Run: headless pygame with SDL's dummy video driver; simulated clock (each Clock.tick advances the game by its frame time, no real sleeping); random seed 0; keys injected as events and as key.get_pressed() state; no mouse input.
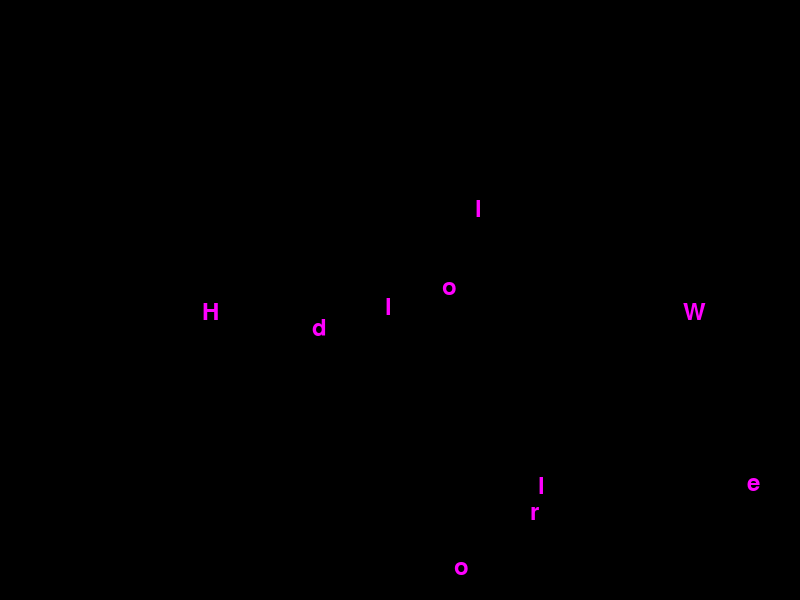
Frame 1 of 4 · flips 1–60 · no input
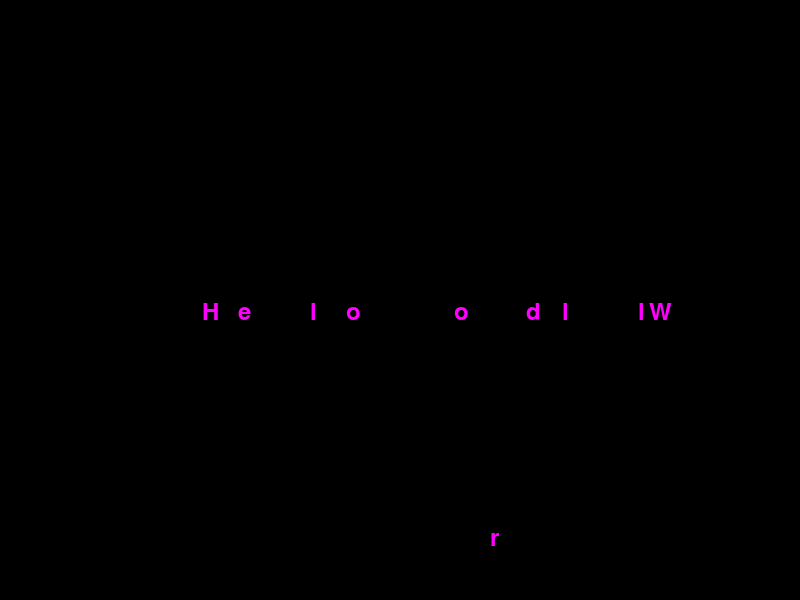
Frame 2 of 4 · flips 61–180 · tapped SPACE, RETURN · held RIGHT (→), D
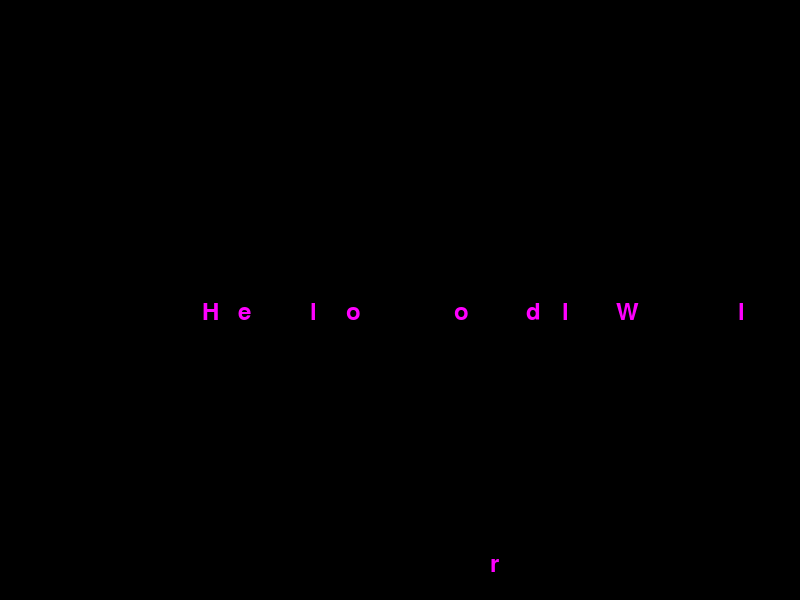
Frame 3 of 4 · flips 181–300 · held DOWN (↓), S
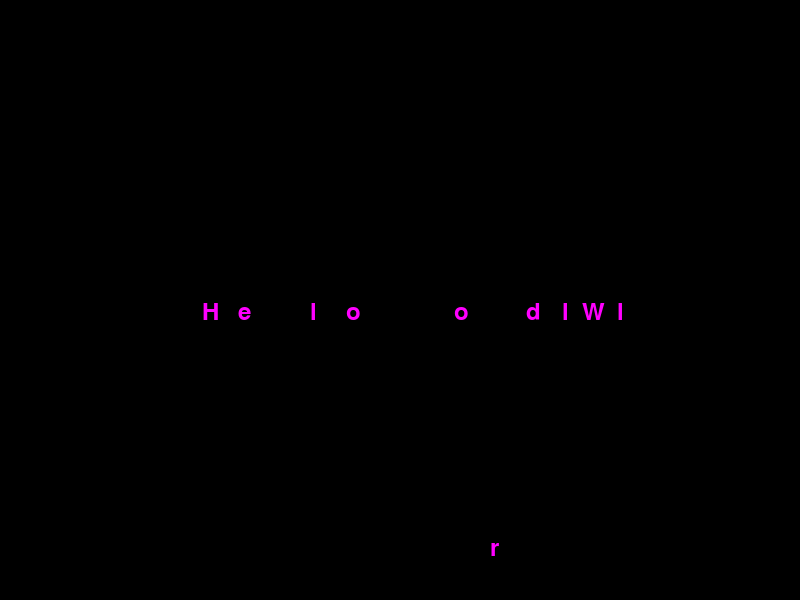
Frame 4 of 4 · flips 301–420 · held LEFT (←), A, UP (↑), W

The pygame program that drew these frames:

import pygame
from pygame.locals import *
import sys
import random

# Khởi tạo Pygame
pygame.init()

# Thiết lập kích thước màn hình
screen_width = 800
screen_height = 600
screen = pygame.display.set_mode((screen_width, screen_height))
pygame.display.set_caption("Random Characters Effect")

clock = pygame.time.Clock()

# Hàm vẽ kí tự
def draw_character(character, font, x, y, color):
    character_surface = font.render(character, True, color)
    screen.blit(character_surface, (x, y))

# Vòng lặp chính
running = True
characters = "Hello Wordl"  # Câu cần hiển thị
font_size = 36
font = pygame.font.Font(None, font_size)
character_positions = []  # Lưu trữ vị trí của từng kí tự
character_speeds = []  # Lưu trữ tốc độ di chuyển của từng kí tự
target_positions = []  # Lưu trữ vị trí cuối cùng của từng kí tự

# Khởi tạo các vị trí ban đầu và tốc độ di chuyển ngẫu nhiên cho từng kí tự
for i in range(len(characters)):
    x = random.randint(0, screen_width - font_size)
    y = random.randint(0, screen_height - font_size)
    character_positions.append((x, y))
    character_speeds.append((random.uniform(-5, 5), random.uniform(-5, 5)))
    target_positions.append((screen_width // 2 - len(characters) * font_size // 2 + i * font_size, screen_height // 2))

while running:
    # Kiểm tra sự kiện
    for event in pygame.event.get():
        if event.type == QUIT:
            running = False

    # Xóa màn hình
    screen.fill((0, 0, 0))

    # Cập nhật vị trí của từng kí tự
    for i in range(len(characters)):
        x, y = character_positions[i]
        dx, dy = character_speeds[i]
        target_x, target_y = target_positions[i]

        if (x < target_x):
            x += min(dx, target_x - x)
        elif (x > target_x):
            x += max(dx, target_x - x)

        if (y < target_y):
            y += min(dy, target_y - y)
        elif (y > target_y):
            y += max(dy, target_y - y)

        # Kiểm tra và giới hạn vị trí của kí tự trong màn hình
        x = max(0, min(screen_width - font_size, x))
        y = max(0, min(screen_height - font_size, y))

        # Kiểm tra và thay đổi hướng di chuyển khi kí tự chạm biên màn hình
        if x == 0 or x == screen_width - font_size:
            dx *= -2
        if y == 0 or y == screen_height - font_size:
            dy *= -2

        character_positions[i] = (x, y)
        character_speeds[i] = (dx, dy)

        # Gọi hàm vẽ kí tự
        draw_character(characters[i], font, x, y, (255, 0, 255))

    # Cập nhật màn hình
    pygame.display.flip()

    clock.tick(120)  # Giới hạn FPS

# Đóng Pygame
pygame.quit()
sys.exit()
